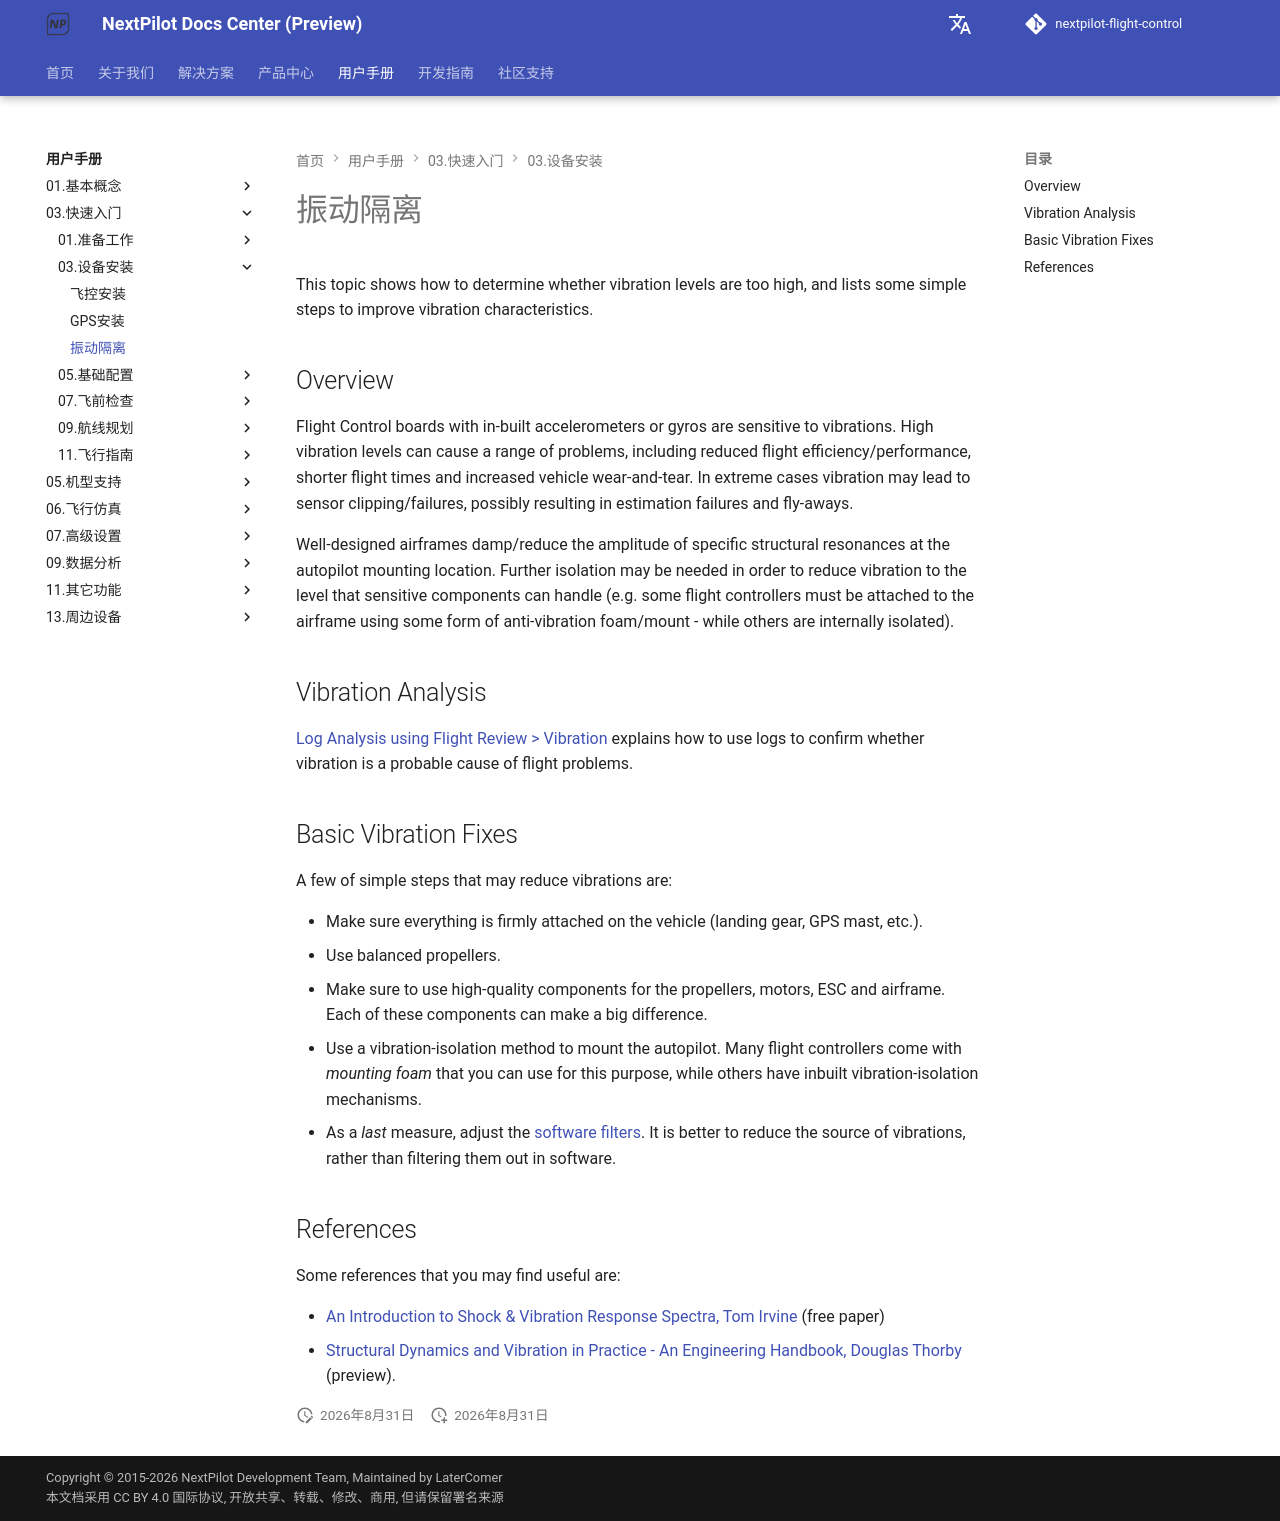

repository: nextpilot/nextpilot-flight-control · page: manual/03.快速入门/03.设备安装/03.vibration-isolation.html · generator: mkdocs

# 振动隔离

This topic shows how to determine whether vibration levels are too high, and lists some simple steps to improve vibration characteristics.

## Overview

Flight Control boards with in-built accelerometers or gyros are sensitive to vibrations.
High vibration levels can cause a range of problems, including reduced flight efficiency/performance, shorter flight times and increased vehicle wear-and-tear. In extreme cases vibration may lead to sensor clipping/failures, possibly resulting in estimation failures and fly-aways.

Well-designed airframes damp/reduce the amplitude of specific structural resonances at the autopilot mounting location.
Further isolation may be needed in order to reduce vibration to the level that sensitive components can handle (e.g. some flight controllers must be attached to the airframe using some form of anti-vibration foam/mount - while others are internally isolated).

## Vibration Analysis

[Log Analysis using Flight Review > Vibration](../log/flight_review.md#vibration) explains how to use logs to confirm whether vibration is a probable cause of flight problems.

## Basic Vibration Fixes

A few of simple steps that may reduce vibrations are:

- Make sure everything is firmly attached on the vehicle (landing gear, GPS mast, etc.).
- Use balanced propellers.
- Make sure to use high-quality components for the propellers, motors, ESC and airframe.
  Each of these components can make a big difference.
- Use a vibration-isolation method to mount the autopilot.
  Many flight controllers come with _mounting foam_ that you can use for this purpose, while others have inbuilt vibration-isolation mechanisms.
- As a _last_ measure, adjust the [software filters](../config_mc/filter_tuning.md).
  It is better to reduce the source of vibrations, rather than filtering them out in software.

## References

Some references that you may find useful are:

- [An Introduction to Shock & Vibration Response Spectra, Tom Irvine](https://www.vibrationdata.com/tutorials2/srs_intr.pdf) (free paper)
- [Structural Dynamics and Vibration in Practice - An Engineering Handbook, Douglas Thorby](https://books.google.ch/books?id=PwzDuWDc8AgC&printsec=frontcover) (preview).
